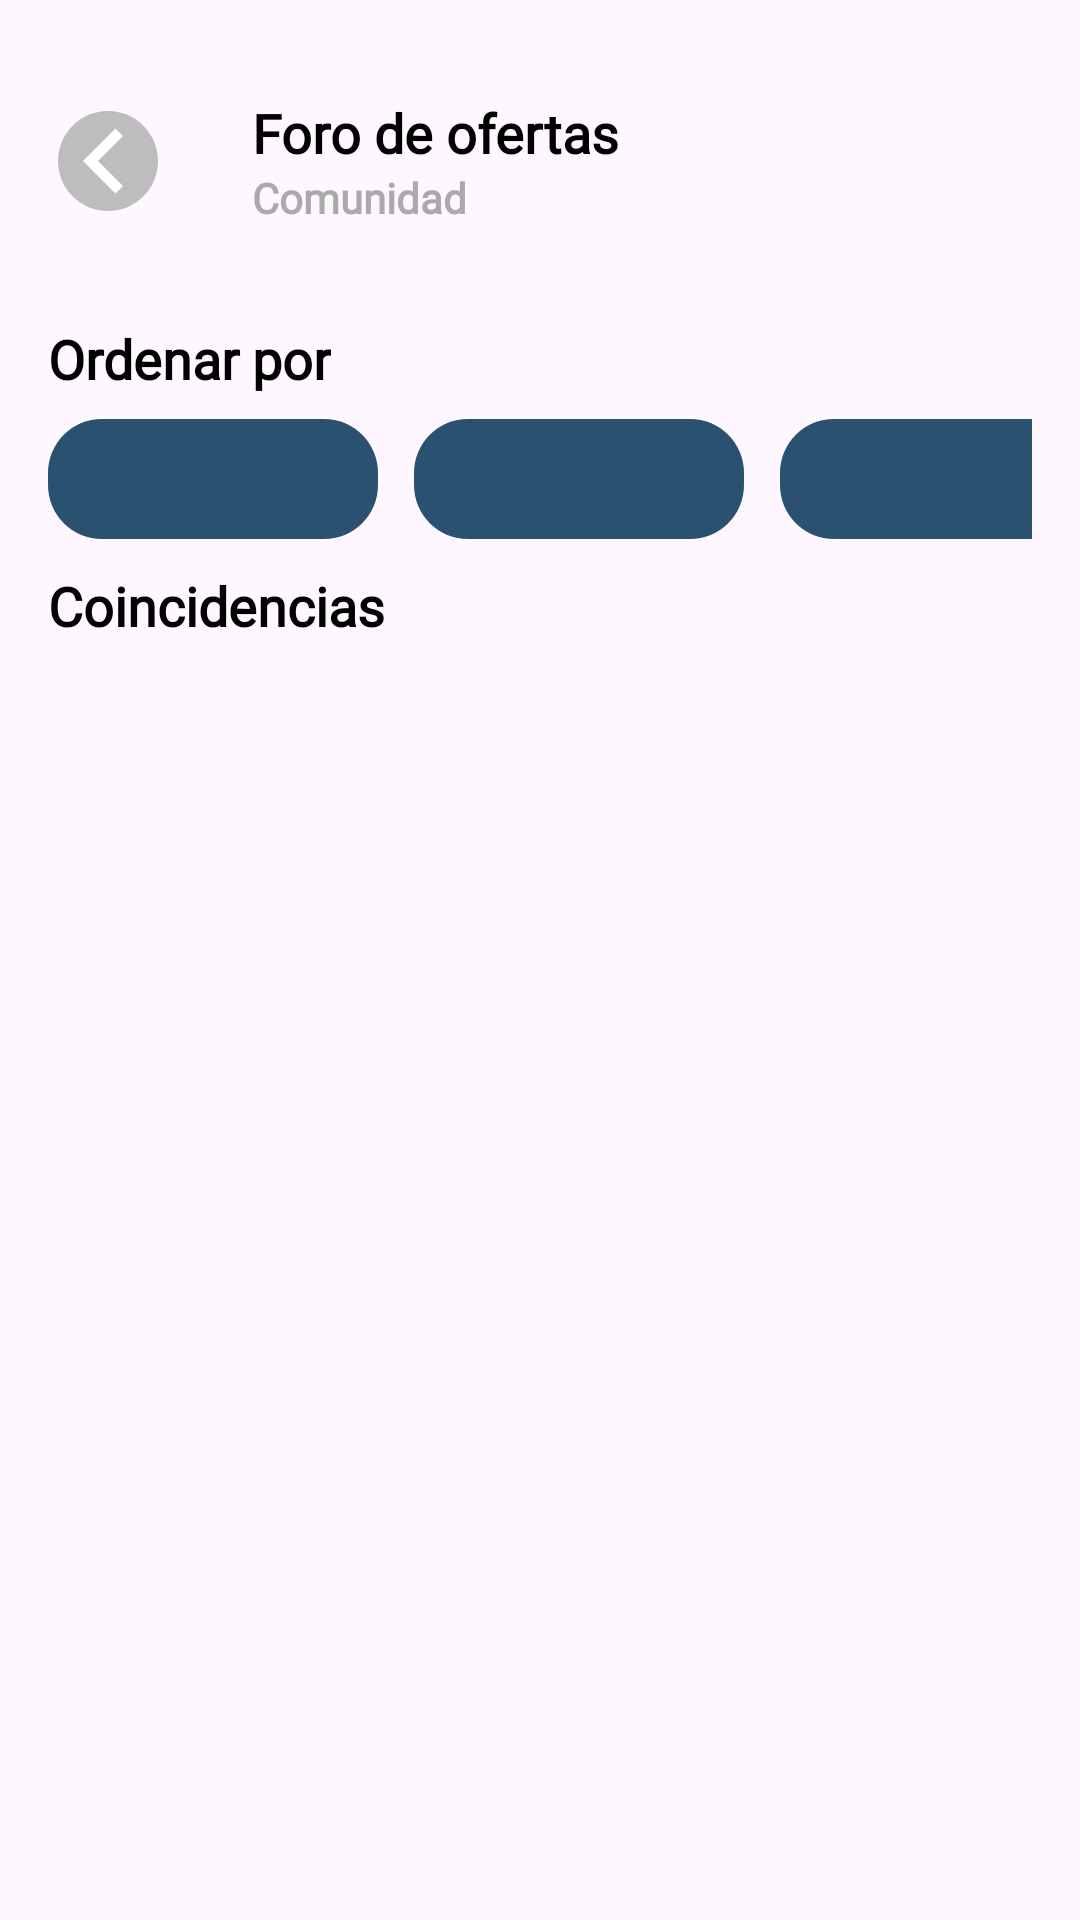

Layout XML and referenced resources for this Android screen:
<!-- AndroidManifest.xml: application theme Theme.BestSellerFrontend -->
<!-- res/layout/actividad_lista_ofertas.xml -->
<androidx.constraintlayout.widget.ConstraintLayout xmlns:android="http://schemas.android.com/apk/res/android"
    xmlns:app="http://schemas.android.com/apk/res-auto"
    xmlns:tools="http://schemas.android.com/tools"
    android:layout_width="match_parent"
    android:layout_height="match_parent">

    <ScrollView
        android:layout_width="match_parent"
        android:layout_height="match_parent">

        <LinearLayout
            android:layout_width="match_parent"
            android:layout_height="wrap_content"
            android:orientation="vertical" >

            <LinearLayout
                android:layout_width="match_parent"
                android:layout_height="wrap_content"
                android:layout_margin="16dp"
                android:gravity="center_vertical"
                android:orientation="horizontal">

                <ImageView
                    android:id="@+id/btnRegresar"
                    android:layout_width="40dp"
                    android:layout_height="40dp"
                    android:src="@drawable/ic_atras" />

                <LinearLayout
                    android:layout_width="wrap_content"
                    android:layout_height="wrap_content"
                    android:layout_margin="16dp"
                    android:gravity="center_vertical"
                    android:orientation="vertical">

                    <TextView
                        android:layout_width="match_parent"
                        android:layout_height="match_parent"
                        android:text="@string/foro_ofertas"
                        android:fontFamily="@font/urbanist_bold"
                        android:textColor="@android:color/black"
                        android:layout_marginStart="12dp"
                        android:textSize="18sp"
                        android:textStyle="bold" />

                    <TextView
                        android:layout_width="match_parent"
                        android:layout_height="match_parent"
                        android:text="@string/comunidad"
                        android:fontFamily="@font/urbanist_semibold"
                        android:textColor="@android:color/darker_gray"
                        android:layout_marginStart="12dp"
                        android:textSize="14sp"
                        android:textStyle="bold"/>
                </LinearLayout>

                <ImageButton
                    android:id="@+id/btnAdd"
                    android:layout_width="60dp"
                    android:layout_height="60dp"
                    android:background="@android:color/transparent"
                    android:contentDescription="Add"
                    android:layout_marginStart="120dp"
                    android:src="@drawable/ic_mas"
                    app:layout_constraintEnd_toEndOf="parent" />
            </LinearLayout>

            
            <TextView
                android:layout_width="wrap_content"
                android:layout_height="wrap_content"
                android:layout_marginStart="16dp"
                android:layout_marginBottom="8dp"
                android:text="Ordenar por"
                android:fontFamily="@font/urbanist_bold"
                android:textColor="@color/black"
                android:textSize="18sp"
                android:textStyle="bold"/>

            
            <LinearLayout
                android:id="@+id/filtersLayout"
                android:layout_width="match_parent"
                android:layout_height="wrap_content"
                android:layout_marginStart="16dp"
                android:layout_marginEnd="16dp"
                android:layout_marginBottom="10dp"
                android:gravity="center_vertical"
                android:orientation="horizontal">

                
                <Spinner
                    android:id="@+id/spinnerExpiracion"
                    android:layout_width="110dp"
                    android:layout_height="40dp"
                    android:minWidth="110dp"
                    android:dropDownWidth="220dp"
                    android:background="@drawable/fondo2"
                    android:backgroundTint="#2A5270"
                    android:paddingHorizontal="12dp"
                    android:paddingVertical="6dp"
                    android:spinnerMode="dropdown"
                    android:popupBackground="#2A5270"
                    android:layout_marginEnd="12dp" />

                
                <Spinner
                    android:id="@+id/spinnerProximidad"
                    android:layout_width="110dp"
                    android:layout_height="40dp"
                    android:minWidth="110dp"
                    android:dropDownWidth="220dp"
                    android:background="@drawable/fondo2"
                    android:backgroundTint="#2A5270"
                    android:paddingHorizontal="12dp"
                    android:paddingVertical="6dp"
                    android:spinnerMode="dropdown"
                    android:popupBackground="#2A5270"
                    android:layout_marginEnd="12dp" />

                
                <Spinner
                    android:id="@+id/btnLikes"
                    android:layout_width="110dp"
                    android:layout_height="40dp"
                    android:minWidth="110dp"
                    android:dropDownWidth="220dp"
                    android:background="@drawable/fondo2"
                    android:backgroundTint="#2A5270"
                    android:paddingHorizontal="12dp"
                    android:paddingVertical="6dp"
                    android:spinnerMode="dropdown"
                    android:popupBackground="#2A5270" />

            </LinearLayout>
            
            <TextView
                android:id="@+id/textViewCoincidencias"
                android:layout_width="wrap_content"
                android:layout_height="wrap_content"
                android:layout_marginStart="16dp"
                android:layout_marginBottom="8dp"
                android:text="Coincidencias"
                android:fontFamily="@font/urbanist_bold"
                android:textColor="@color/black"
                android:textSize="18sp"
                android:textStyle="bold" />


            
            <androidx.recyclerview.widget.RecyclerView
                android:id="@+id/recyclerViewOfertas"
                android:layout_width="match_parent"
                android:layout_height="wrap_content"
                android:layout_marginStart="5dp"
                android:layout_marginEnd="16dp"
                android:layout_marginBottom="5dp"
                android:padding="0dp" />
        </LinearLayout>
    </ScrollView>
</androidx.constraintlayout.widget.ConstraintLayout>
<!-- resources referenced by this layout -->
<resources>
  <color name="black">#FF000000</color>
  <!-- drawable fondo2 (drawable) -->
  <selector xmlns:android="http://schemas.android.com/apk/res/android">
      <item>
          <shape android:shape="rectangle">
              <corners android:radius="18sp"/>
              <solid android:color="#2A5270"/>
          </shape>
      </item>
  </selector>
  <!-- drawable ic_atras (drawable) -->
  <vector xmlns:android="http://schemas.android.com/apk/res/android"
      android:width="24dp"
      android:height="24dp"
      android:viewportWidth="24"
      android:viewportHeight="24">
  
      
      <path
          android:fillColor="#BDBDBD"
          android:pathData="M12,2a10,10 0 1,0 0,20a10,10 0 1,0 0,-20z"/>
  
      
      <path
          android:fillColor="#FFFFFF"
          android:pathData="M15,7l-5,5l5,5l-1.5,1.5l-6.5,-6.5l6.5,-6.5z"/>
  </vector>
  <!-- drawable ic_mas (drawable) -->
  <vector xmlns:android="http://schemas.android.com/apk/res/android" android:height="40dp" android:tint="#005F73" android:viewportHeight="960" android:viewportWidth="960" android:width="40dp">
        
      <path android:fillColor="@android:color/white" android:pathData="M440,520L200,520L200,440L440,440L440,200L520,200L520,440L760,440L760,520L520,520L520,760L440,760L440,520Z"/>
      
  </vector>
  <string name="comunidad">Comunidad</string>
  <string name="foro_ofertas">Foro de ofertas</string>
  <style name="Theme.BestSellerFrontend" parent="Base.Theme.BestSellerFrontend" />
  <style name="Base.Theme.BestSellerFrontend" parent="Theme.Material3.DayNight.NoActionBar">
          
          
      </style>
</resources>
